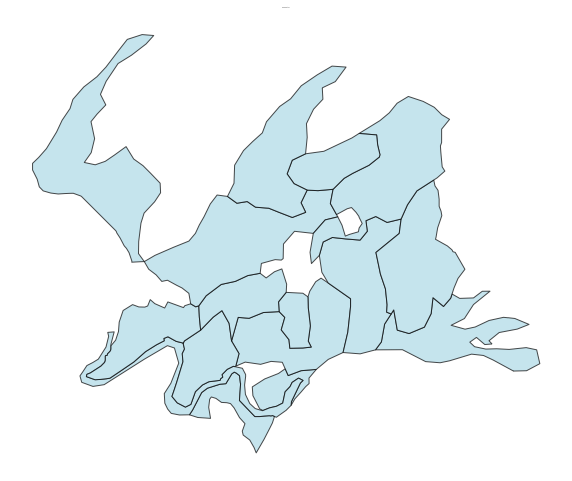

The data file committed next to this chart (first rows):
Component ID, Stand
37, OBJECTID
37, TARGET_FID
37, LandUse_1
37, Ocupacao
37, ID_UG
37, NOME
37, YY_correct
37, XX_Correct
37, Altitude
37, Declive
37, Litologia
37, Relevo
37, Uso
37, Espessura
37, Apt_flor
37, Solo
37, Classifica
37, Perimetro
37, Area
37, Hectares
37, UsoSolo20
37, Shape_Leng
37, Shape_Area
37, HBC
37, CH
37, CBD
37, CC
37, geometry
37, comp_id
